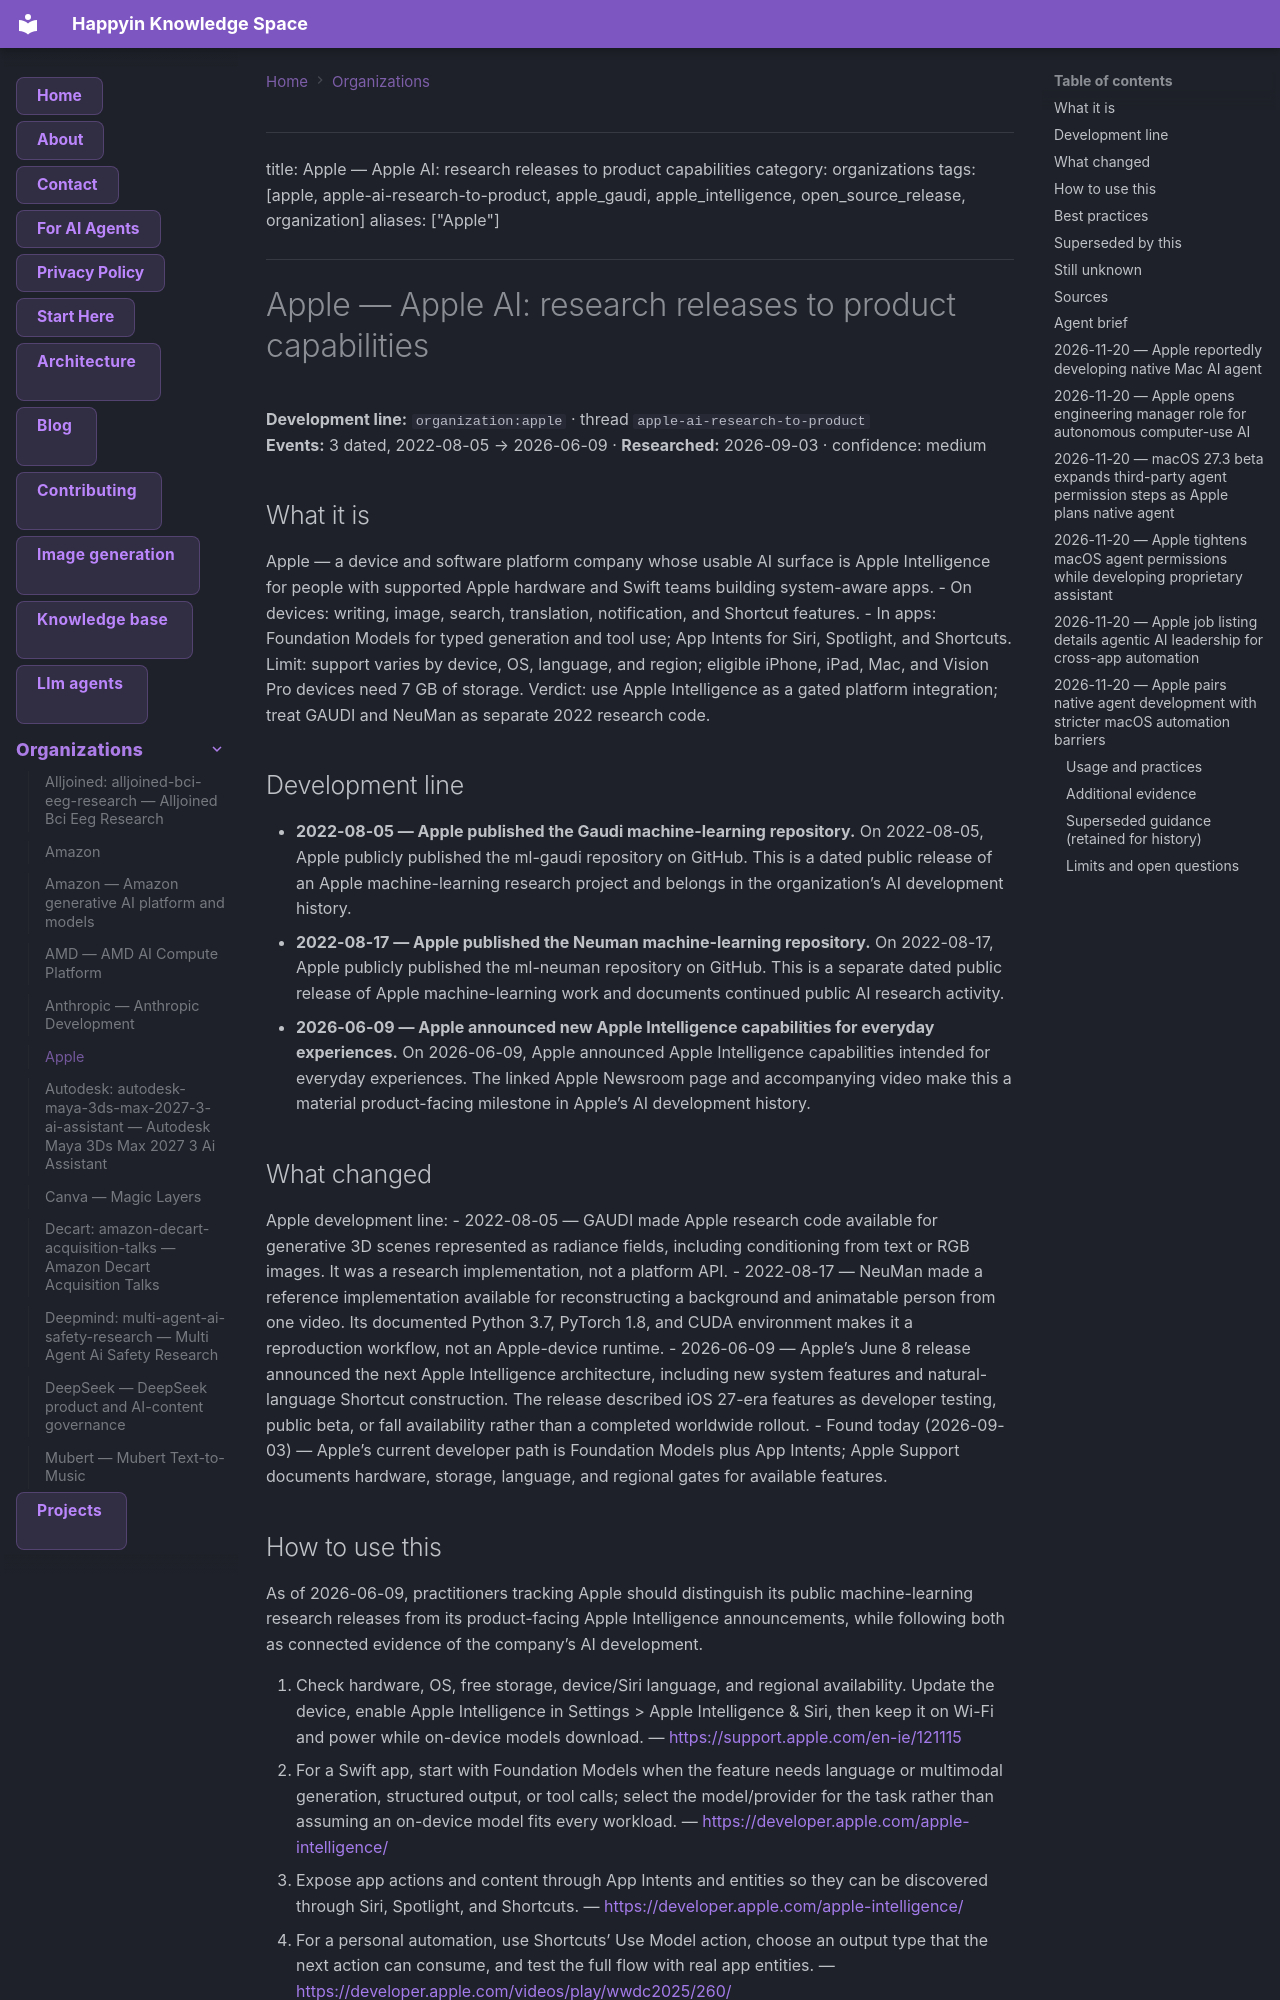

repository: AnastasiyaW/knowledge-space · page: organizations/apple/index.html · generator: mkdocs

---
title: Apple — Apple AI: research releases to product capabilities
category: organizations
tags: [apple, apple-ai-research-to-product, apple_gaudi, apple_intelligence, open_source_release, organization]
aliases: ["Apple"]
---

# Apple — Apple AI: research releases to product capabilities

**Development line:** `organization:apple` · thread `apple-ai-research-to-product`  
**Events:** 3 dated, 2022-08-05 → 2026-06-09 · **Researched:** 2026-09-03 · confidence: medium

## What it is

Apple — a device and software platform company whose usable AI surface is Apple Intelligence for people with supported Apple hardware and Swift teams building system-aware apps. - On devices: writing, image, search, translation, notification, and Shortcut features. - In apps: Foundation Models for typed generation and tool use; App Intents for Siri, Spotlight, and Shortcuts. Limit: support varies by device, OS, language, and region; eligible iPhone, iPad, Mac, and Vision Pro devices need 7 GB of storage. Verdict: use Apple Intelligence as a gated platform integration; treat GAUDI and NeuMan as separate 2022 research code.

## Development line

- **2022-08-05 — Apple published the Gaudi machine-learning repository.** On 2022-08-05, Apple publicly published the ml-gaudi repository on GitHub. This is a dated public release of an Apple machine-learning research project and belongs in the organization’s AI development history.
- **2022-08-17 — Apple published the Neuman machine-learning repository.** On 2022-08-17, Apple publicly published the ml-neuman repository on GitHub. This is a separate dated public release of Apple machine-learning work and documents continued public AI research activity.
- **2026-06-09 — Apple announced new Apple Intelligence capabilities for everyday experiences.** On 2026-06-09, Apple announced Apple Intelligence capabilities intended for everyday experiences. The linked Apple Newsroom page and accompanying video make this a material product-facing milestone in Apple’s AI development history.

## What changed

Apple development line: - 2022-08-05 — GAUDI made Apple research code available for generative 3D scenes represented as radiance fields, including conditioning from text or RGB images. It was a research implementation, not a platform API. - 2022-08-17 — NeuMan made a reference implementation available for reconstructing a background and animatable person from one video. Its documented Python 3.7, PyTorch 1.8, and CUDA environment makes it a reproduction workflow, not an Apple-device runtime. - 2026-06-09 — Apple’s June 8 release announced the next Apple Intelligence architecture, including new system features and natural-language Shortcut construction. The release described iOS 27-era features as developer testing, public beta, or fall availability rather than a completed worldwide rollout. - Found today (2026-09-03) — Apple’s current developer path is Foundation Models plus App Intents; Apple Support documents hardware, storage, language, and regional gates for available features.
